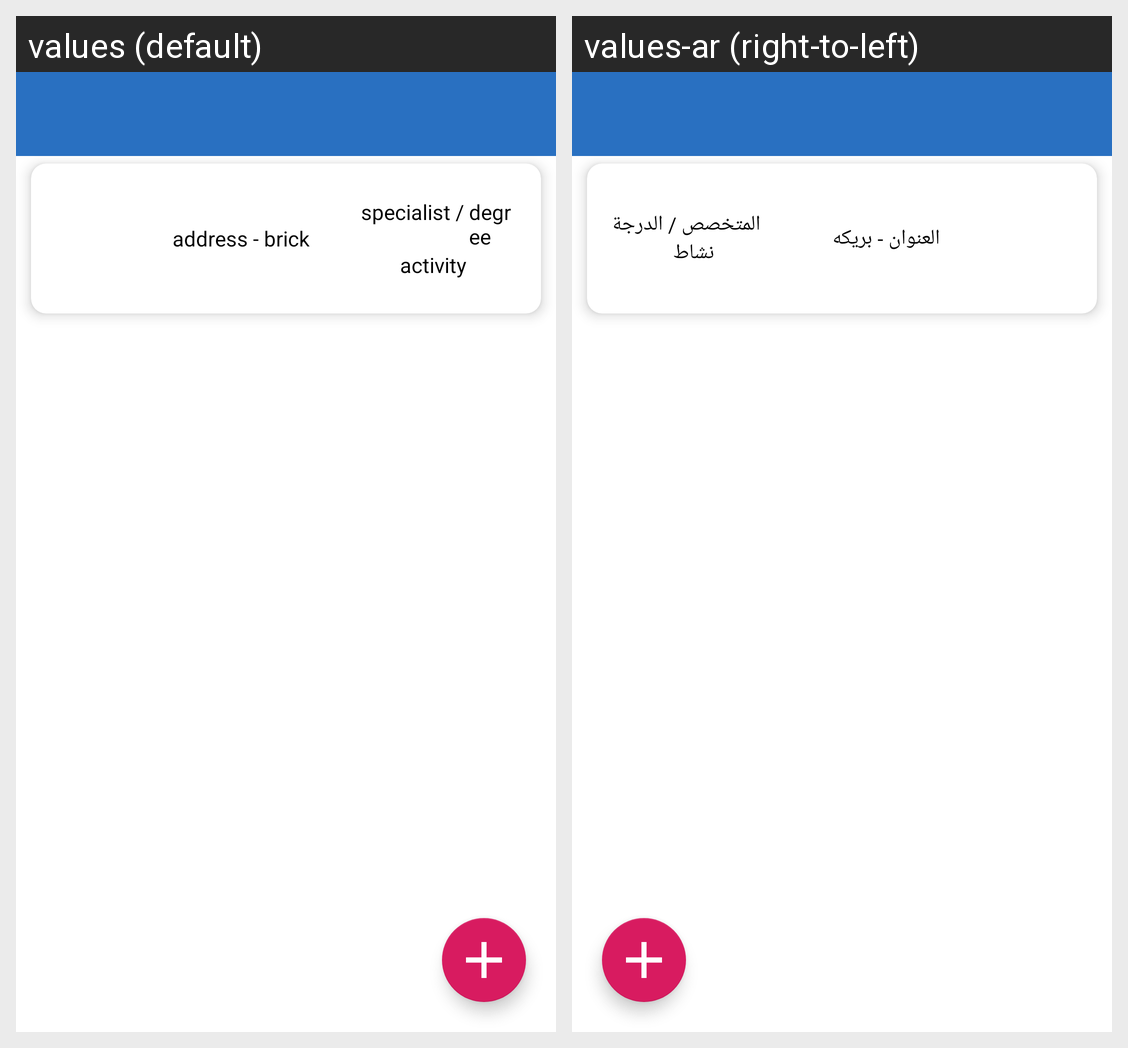

Locale-by-locale string values for the Android screen shown in this grid:
Android screen res/layout/activity_arrange.xml rendered under 2 locales, left to right: values (default), values-ar (right-to-left). Device: Nexus 5 (rendered at 1080×1920; each locale shown at half size, 540×960, under a caption strip naming it); theme AppTheme.
Strings drawn on this screen, with the default value and each locale's value (text and hints the layout hard-codes, and strings that could not be matched under every locale, appear in the picture but are not listed):

address
  values: address
  values-ar: العنوان

brick
  values: brick
  values-ar: بريكه

specialist
  values: specialist
  values-ar: المتخصص

degree
  values: degree
  values-ar: الدرجة

activity
  values: activity
  values-ar: نشاط
